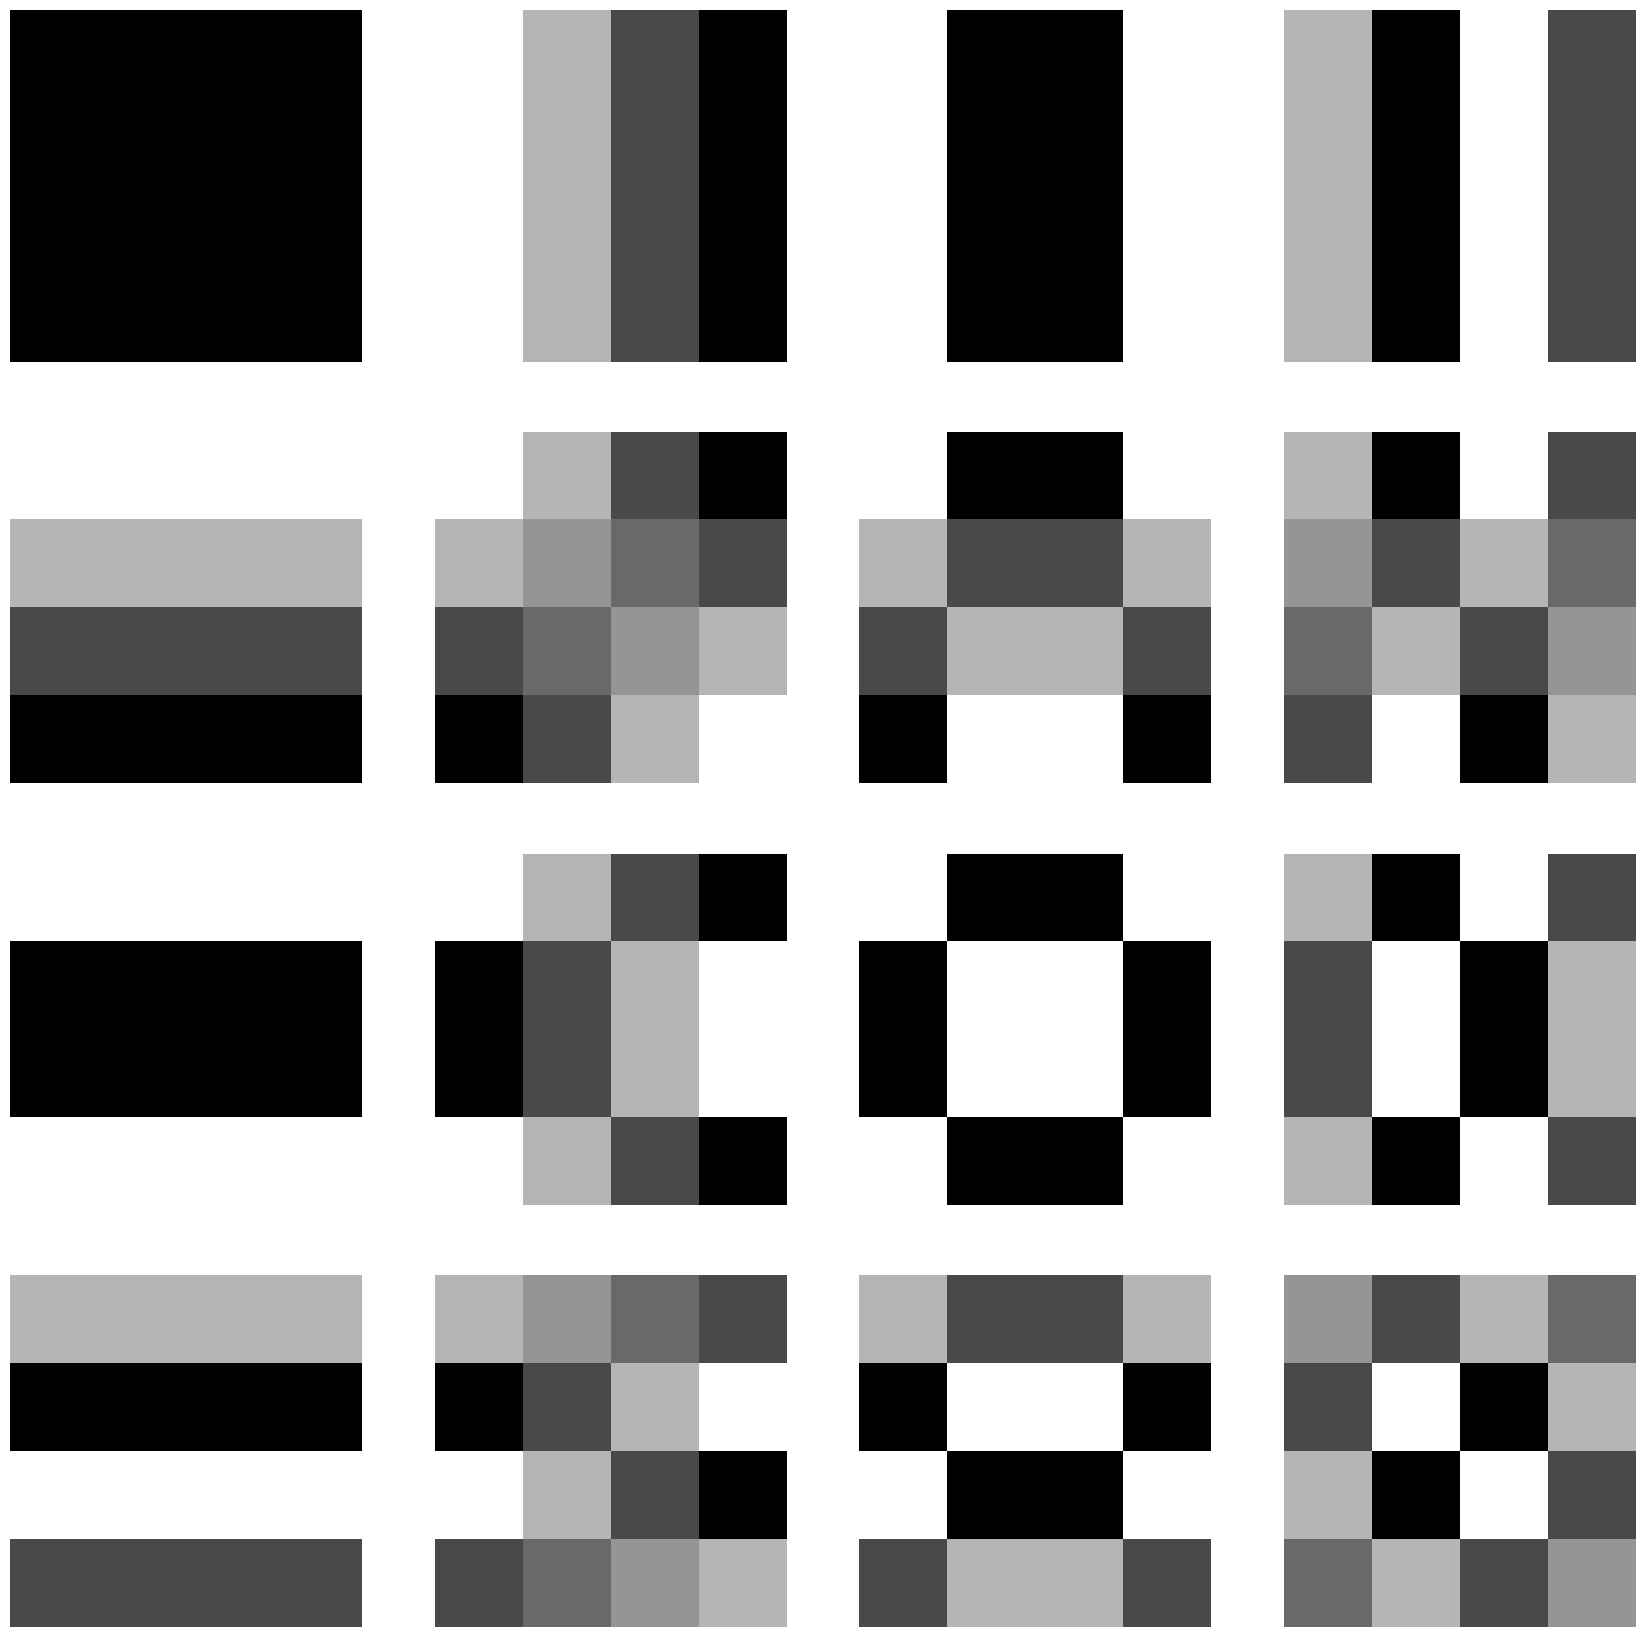
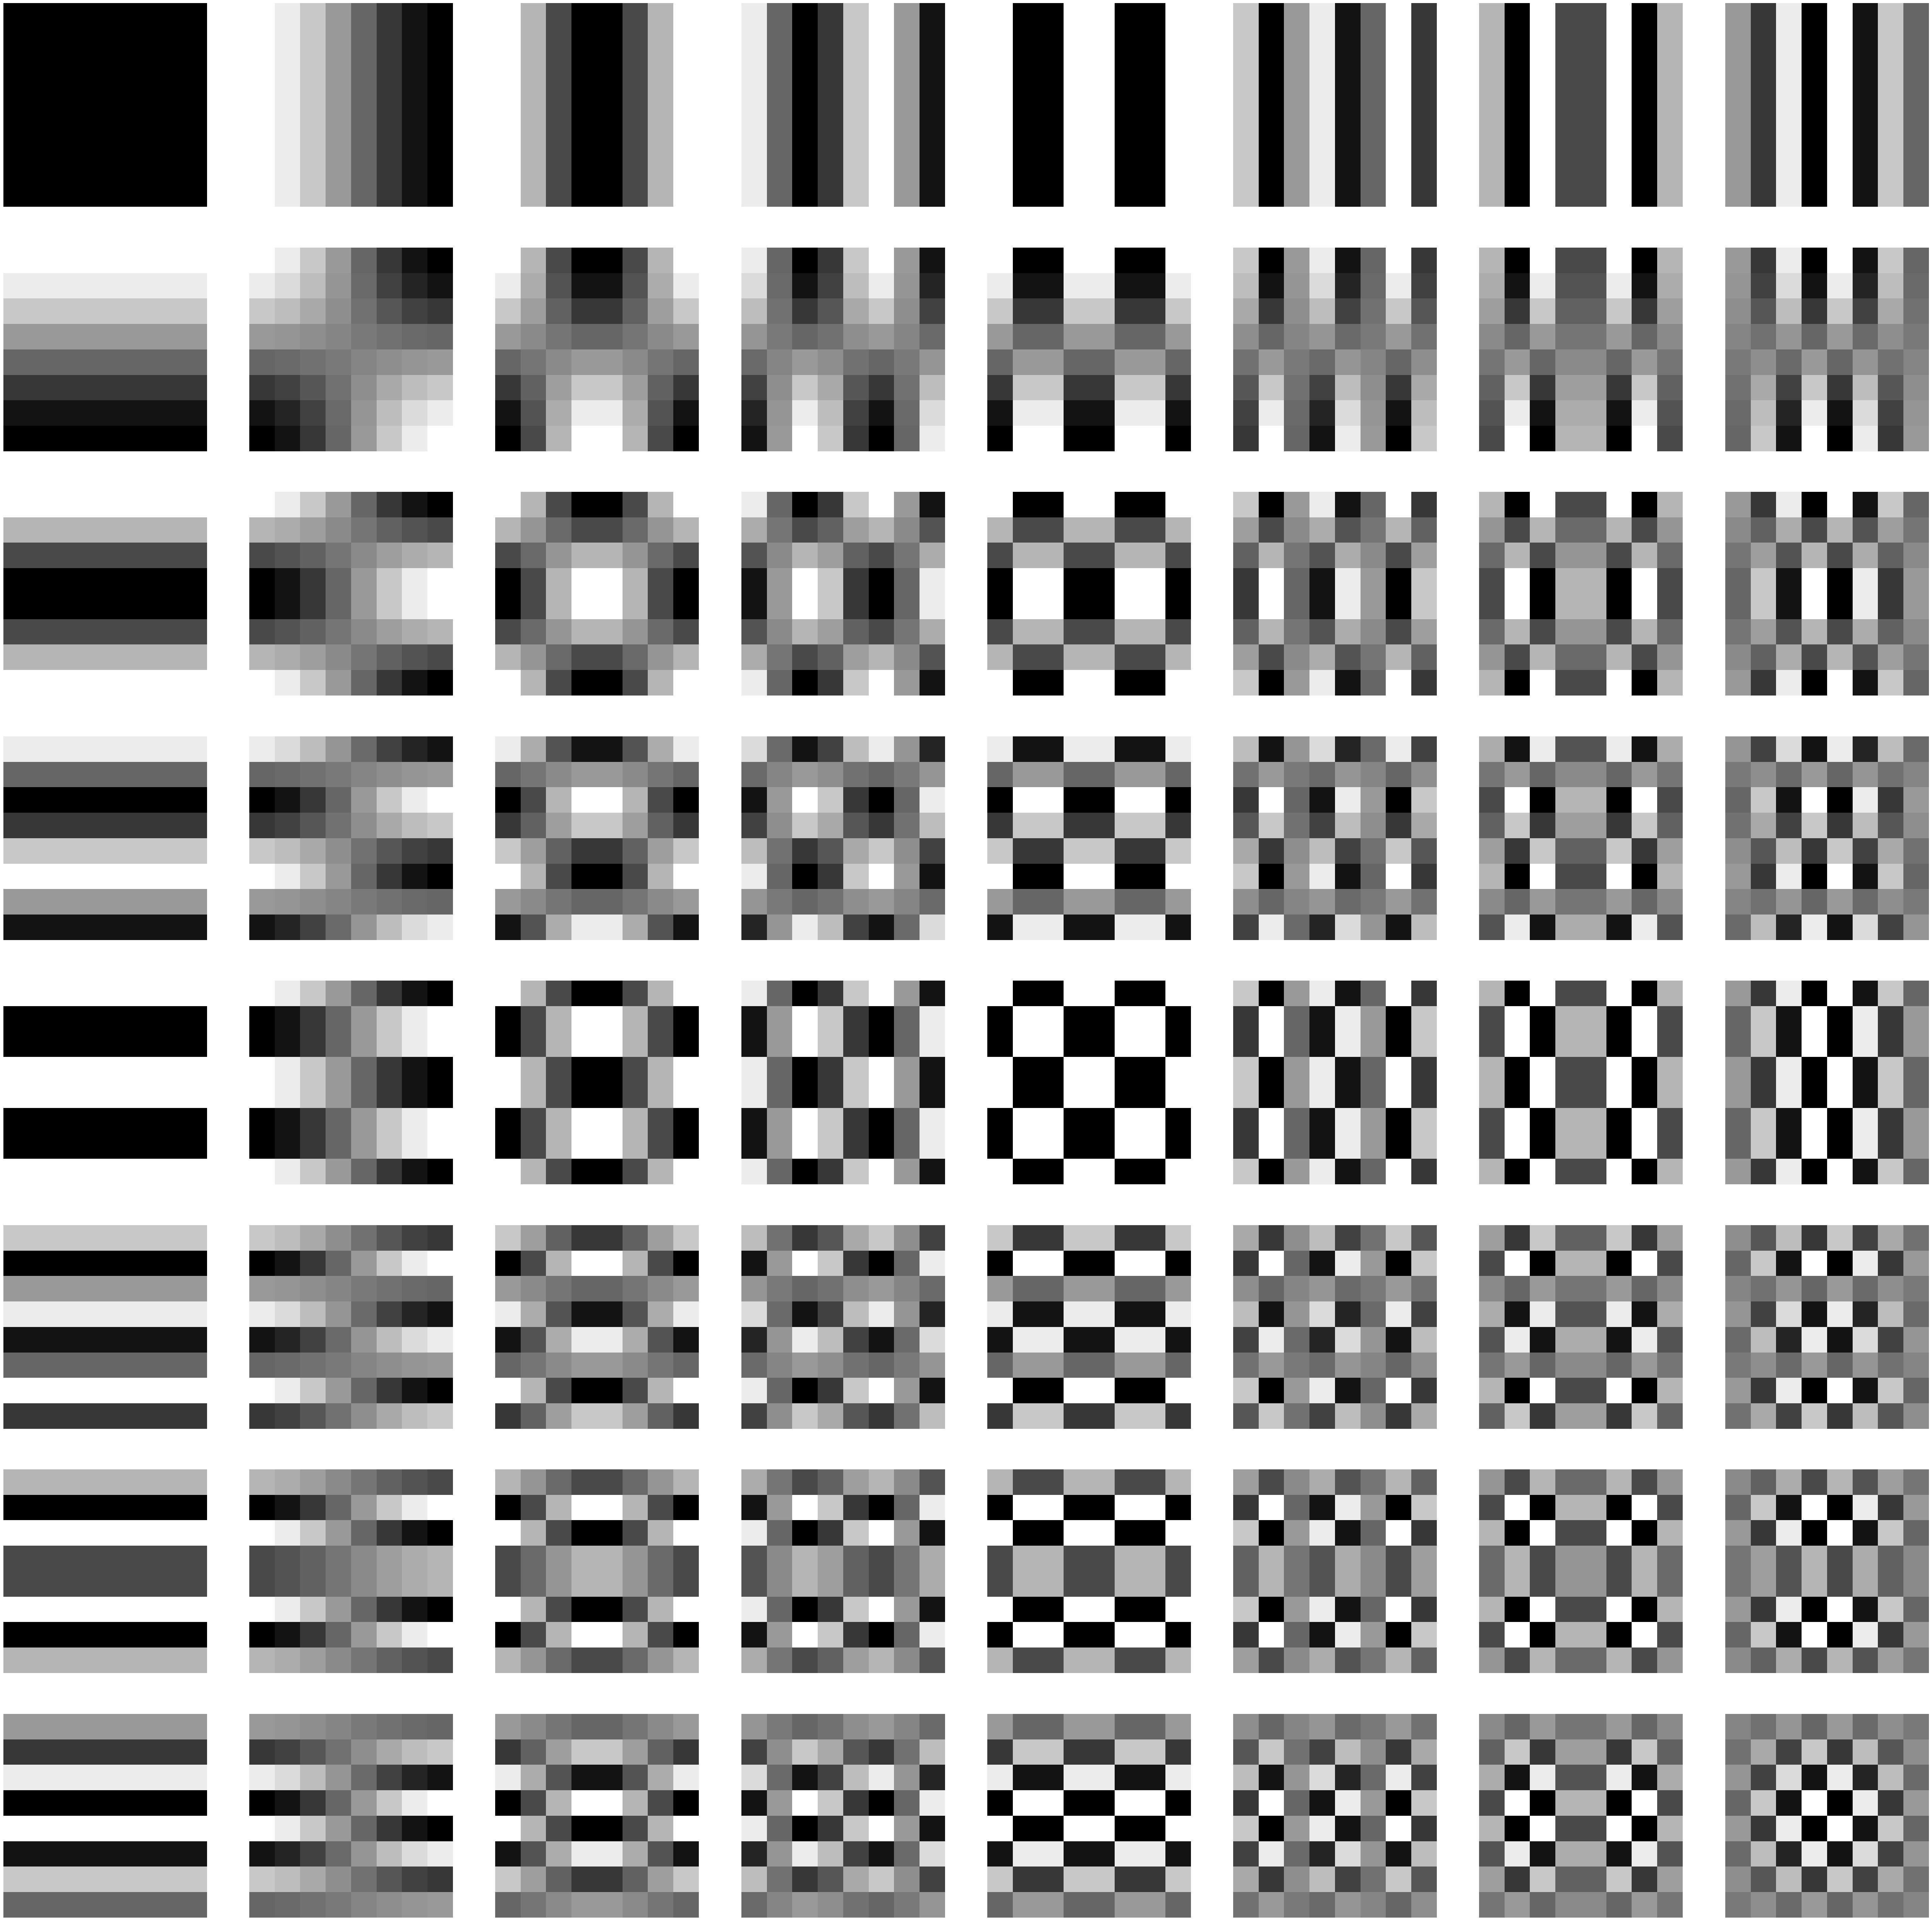

Generate these figures, in order, with matplotlib: (Note: this script raises an exception after producing the figures.)
# -*- coding: utf-8 -*-
"""
[redacted]
"""

import numpy as np
import scipy
import scipy.ndimage
import math 
pi=math.pi




import matplotlib.pyplot as plt




        
"""
Matrices de cuantización, estándares y otras
"""

    
Q_Luminance=np.array([
[16 ,11, 10, 16,  24,  40,  51,  61],
[12, 12, 14, 19,  26,  58,  60,  55],
[14, 13, 16, 24,  40,  57,  69,  56],
[14, 17, 22, 29,  51,  87,  80,  62],
[18, 22, 37, 56,  68, 109, 103,  77],
[24, 35, 55, 64,  81, 104, 113,  92],
[49, 64, 78, 87, 103, 121, 120, 101],
[72, 92, 95, 98, 112, 100, 103, 99]])

Q_Chrominance=np.array([
[17, 18, 24, 47, 99, 99, 99, 99],
[18, 21, 26, 66, 99, 99, 99, 99],
[24, 26, 56, 99, 99, 99, 99, 99],
[47, 66, 99, 99, 99, 99, 99, 99],
[99, 99, 99, 99, 99, 99, 99, 99],
[99, 99, 99, 99, 99, 99, 99, 99],
[99, 99, 99, 99, 99, 99, 99, 99],
[99, 99, 99, 99, 99, 99, 99, 99]])

def Q_matrix(r=1):
    m=np.zeros((8,8))
    for i in range(8):
        for j in range(8):
            m[i,j]=(1+i+j)*r
    return m

"""
Implementar la DCT (Discrete Cosine Transform) 
y su inversa para bloques NxN
dct_bloque(p,N)
idct_bloque(p,N)
p bloque NxN
"""


''''
def dct(F, yuv, N):
    def C(k):
        if k == 0:
            return 1 / math.sqrt(2)
        return 1
    for u in range(0, N):
        for v in range(0, N):
            S_y = 0
            S_cb = 0
            S_cr = 0
            for x in range(0, N):
                s_y = 0
                s_cb = 0
                s_cr = 0
                for y in range(0, N):
                    s_y += yuv[x, y][0]*math.cos((pi*(2*x + 1)*u)/(2*N))*cos((pi*(2*y+1)*v)/(2*N))
                    s_cb += yuv[x, y][1] * math.cos((pi * (2 * x + 1) * u) / (2 * N)) * cos(
                        (pi * (2 * y + 1) * v) / (2 * N))
                    s_cr += yuv[x, y][2] * math.cos((pi * (2 * x + 1) * u) / (2 * N)) * cos(
                        (pi * (2 * y + 1) * v) / (2 * N))
                S_y += s_y
                S_cb += s_cb
                S_cr += s_cr
            F[u, v][0] = (2/N) * C(u) * C(v) * S_y
            F[u, v][1] = (2 / N) * C(u) * C(v) * S_cb
            F[u, v][2] = (2 / N) * C(u) * C(v) * S_cr
    return F
'''

from scipy.fftpack import dct, idct # más eficiente

def dct_bloque(p):
    # 2 llamadas porque es DCT 2D
    aux = dct(p, norm='ortho', axis=0)
    return dct(aux, norm='ortho', axis=1)

def idct_bloque(p):
    aux = idct(p, norm='ortho', axis=0)
    return idct(aux, norm='ortho', axis=1)

"""
Reproducir los bloques base de la transformación para los casos N=4,8
Ver imágenes adjuntas.
"""

# https://users.cs.cf.ac.uk/Dave.Marshall/Multimedia/PDF/10_DCT.pdf
def reproducir_bloques():
    for N in [4, 8]:
        # para generar los bloques base:
        # M = DCT a una matriz diagonal (y transponerla)
        # para cada elemento (i,j), aplicamos tensordot
        # de la respectiva fila
        M = scipy.fftpack.dct(np.diag([1]*N), norm='ortho').T
        plt.axis('off')
        fig = plt.figure(figsize=(N*N+N+1, N*N+N+1))
        for i in range(0, N):
            for j in range(0, N):
                # M = np.zeros((N, N))
                # M[i, j] = 1
                # M_transform = dct_bloque(M.astype(np.uint8))
                M_transform = np.tensordot(M[i], M[j], axes=0)
                fig.add_subplot(N, N, i*N + j + 1)
                plt.imshow(M_transform, cmap=plt.cm.gray)
                plt.axis('off')
        plt.show()

reproducir_bloques()
"""
Implementar la función jpeg_gris(imagen_gray) que: 
1. dibuje el resultado de aplicar la DCT y la cuantización 
(y sus inversas) a la imagen de grises 'imagen_gray' 
2. haga una estimación de la ratio de compresión
según los coeficientes nulos de la transformación: 
(#coeficientes/#coeficientes no nulos).
3. haga una estimación del error
Sigma=np.sqrt(sum(sum((imagen_gray-imagen_jpeg)**2)))/np.sqrt(sum(sum((imagen_gray)**2)))
"""
# Con Q_Matrix también funcionaría, pero la compresión no sería la misma.

def quant(p):
    if len(p.shape) == 2:
        N, _ = p.shape
        for u in range(N):
            for v in range(N):
                p[u, v] = round(p[u, v]/Q_Luminance[u, v])
        return p
    N, _, channels = p.shape
    for u in range(N):
        for v in range(N):
            p[u, v, 0] = round(p[u, v, 0]/Q_Luminance[u, v])
            p[u, v, 1] = round(p[u, v, 1]/Q_Chrominance[u, v])
            p[u, v, 2] = round(p[u, v, 2]/Q_Chrominance[u, v])
    return p


def dequant(p):
    if len(p.shape) == 2:
        N, _ = p.shape
        for u in range(N):
            for v in range(N):
                p[u, v] = round(p[u, v]*Q_Luminance[u, v])
        return p
    N, _, channels = p.shape
    for u in range(N):
        for v in range(N):
            p[u, v, 0] = round(p[u, v, 0] * Q_Luminance[u, v])
            p[u, v, 1] = round(p[u, v, 1] * Q_Chrominance[u, v])
            p[u, v, 2] = round(p[u, v, 2] * Q_Chrominance[u, v])
    return p


def dividir(array, n_rows_blocks=8, n_cols_blocks=8):
    r, c = array.shape
    b = (array.reshape(c // n_rows_blocks, n_rows_blocks, -1, n_cols_blocks).swapaxes(1, 2).reshape(-1, n_rows_blocks,
                                                                                                    n_cols_blocks).swapaxes(
        1, 2))
    return b


def reconstruir(bloques):
    a, b, c = bloques.shape
    n_bloques = b * c
    new_im = np.concatenate(bloques[0:n_bloques])
    i = n_bloques
    while i < len(bloques):
        new_im = np.concatenate((new_im, np.concatenate(bloques[i:i + n_bloques])), axis=1)
        i += n_bloques
    return np.transpose(new_im)

# https://arxiv.org/pdf/1405.6147.pdf
def aplicar_jpeg_gris(imagen_gray):
    bloques = dividir(imagen_gray)
    bloques_trans = np.zeros(bloques.shape)
    for index, bloque in enumerate(bloques):
        bloque_shifted = bloque - 128
        # DCT
        bloque_trans = dct_bloque(bloque_shifted)
        # Cuantizaciçom
        bloques_quant = quant(bloque_trans)
        bloques_trans[index] = bloques_quant
        if index % 1000 == 0:
            print(index + 1, 'pixel of', len(bloques))
    imagen_gray_jpeg = reconstruir(bloques_trans)
    return imagen_gray_jpeg


def recuperar_jpeg_gris(imagen_gray_jpeg):
    # Deshacemos los pasos anteriores
    bloques = dividir(imagen_gray_jpeg)
    bloques_recuperados = np.zeros(bloques.shape)
    for index, bloque in enumerate(bloques):
        bloque_dequant = dequant(bloque)
        bloque_recuperado = idct_bloque(bloque_dequant) + 128
        bloques_recuperados[index] = bloque_recuperado
        if index % 1000 == 0:
            print(index + 1, 'pixel of', len(bloques))
    imagen_gray = reconstruir(bloques_recuperados)
    return imagen_gray


def jpeg_gris(imagen_gray):
    fila=len(imagen_gray)
    columna=len(imagen_gray[0])
    comprimida = aplicar_jpeg_gris(imagen_gray.copy())
    plt.figure()
    plt.imshow(comprimida, cmap=plt.cm.gray)
    plt.show()
    descomprimida = recuperar_jpeg_gris(comprimida)
    plt.figure()
    plt.imshow(descomprimida, cmap=plt.cm.gray)
    plt.show()
    #haga una estimación de la ratio de compresión#según los coeficientes nulos de la transformación: (#coeficientes/#coeficientes no nulos).
    coeficientesNulos = (comprimida== 0.).sum()
    ratioCompresion = (fila*columna) / ((fila*columna) - coeficientesNulos)
    #Haga una estimación del error para cada una de las componentes RGB
    print('Ratio Compresión = '+ str(ratioCompresion))
    Sigma=np.sqrt(sum(sum((imagen_gray-comprimida)**2)))/np.sqrt(sum(sum((imagen_gray)**2)))
    print("Estimación del error imagen gris:",Sigma)





"""
Implementar la función jpeg_color(imagen_color) que: 
1. dibuje el resultado de aplicar la DCT y la cuantización 
(y sus inversas) a la imagen RGB 'imagen_color' 
2. haga una estimación de la ratio de compresión
según los coeficientes nulos de la transformación: 
(#coeficientes/#coeficientes no nulos).
3. haga una estimación del error para cada una de las componentes RGB
Sigma=np.sqrt(sum(sum((imagen_color-imagen_jpeg)**2)))/np.sqrt(sum(sum((imagen_color)**2)))
"""

def rgb2yuv(pixel):
    R, G, B = pixel
    Y = int(0.299 * R + 0.587 * G + 0.114 * B + 0)
    Cb = int(-0.169 * R + -0.334 * G + 0.500 * B + 128)
    Cr = int(0.500 * R + -0.419 * G + -0.081 * B + 128)
    return np.array([Y, Cb, Cr])

def yuv2rgb(pixel):
    Y, U, V = pixel
    R = int(1 * Y + 0 * (U - 128) + 1.402 * (V - 128))
    G = int(1 * Y + -0.34414 * (U - 128) - 0.71414 * (V - 128))
    B = int(1 * Y + 1.772 * (U - 128) + 0 * (V - 128))
    return np.array([R, G, B])

def dividir_3d(array, n_rows_blocks=8, n_cols_blocks=8):
    r, c, channels = array.shape
    new_array = array.reshape((r * c // (n_rows_blocks * n_cols_blocks), n_rows_blocks, n_cols_blocks, channels))
    return new_array


def reconstruir_3d(bloques):
    a, b, c, d = bloques.shape
    return bloques.reshape(a // b, a // c, d)

def aplicar_jpeg_color(imagen_color):
    bloques = dividir_3d(imagen_color)
    bloques_trans = np.zeros(bloques.shape)
    for index, bloque in enumerate(bloques):
        # 1: YUV -> RGB
        bloque_yuv = np.array(list(map(lambda row: [*map(lambda pixel: rgb2yuv(pixel), row)], bloque)))
        bloque_trans = np.zeros((bloque_yuv.shape))
        # 2: DCT componente a componente (Y, Cb, Cr)
        bloque_trans[:, :, 0] = dct_bloque(bloque_yuv[:, :, 0])
        bloque_trans[:, :, 1] = dct_bloque(bloque_yuv[:, :, 1])
        bloque_trans[:, :, 2] = dct_bloque(bloque_yuv[:, :, 2])
        # 3: Cuantización
        bloque_quant = quant(bloque_trans)
        bloques_trans[index] = bloque_quant
        if index % 1000 == 0:
            print(index + 1, 'pixel of', len(bloques))
    imagen_color_jpeg = reconstruir_3d(bloques_trans)
    return imagen_color_jpeg


def recuperar_jpeg_color(imagen_color_jpeg):
    # Deshacemos los pasos anteriores
    bloques = dividir_3d(imagen_color_jpeg)
    bloques_recuperados = np.zeros(bloques.shape)
    for index, bloque in enumerate(bloques):
        bloque_dequant = dequant(bloque)
        bloque_recuperado = np.zeros((bloque_dequant.shape))
        bloque_recuperado[:, :, 0] = idct_bloque(bloque_dequant[:, :, 0])
        bloque_recuperado[:, :, 1] = idct_bloque(bloque_dequant[:, :, 1])
        bloque_recuperado[:, :, 2] = idct_bloque(bloque_dequant[:, :, 2])
        bloque_rgb = np.array(list(map(lambda row: [*map(lambda pixel: yuv2rgb(pixel), row)], bloque_recuperado)))
        bloques_recuperados[index] = bloque_rgb
        if index % 1000 == 0:
            print(index + 1, 'pixel of', len(bloques))
    imagen_color = reconstruir_3d(bloques_recuperados)
    return imagen_color


def jpeg_color(imagen_color):
    fila = len(imagen_color)
    columna = len(imagen_color[0])
    comprimida = aplicar_jpeg_color(imagen_color)
    plt.figure()
    plt.imshow(comprimida)
    plt.show()
    descomprimida = recuperar_jpeg_color(comprimida)
    plt.figure()
    plt.imshow(descomprimida.astype(np.uint8))
    plt.show()

    # haga una estimación de la ratio de compresión#según los coeficientes nulos de la transformación: (#coeficientes/#coeficientes no nulos).
    coeficientesNulos = (comprimida == 0.0).sum()
    ratioCompresion = (fila * columna * 3) / ((fila * columna * 3) - coeficientesNulos)
    # Haga una estimación del error para cada una de las componentes RGB
    print('Ratio Compresión = ' + str(ratioCompresion))
    imagen_jpeg = comprimida.astype(np.int64)
    sigmaR = np.sqrt(sum(sum((imagen_color[:, :, 0] - imagen_jpeg[:, :, 0]) ** 2))) / np.sqrt(
        sum(sum((imagen_color[:, :, 0]) ** 2)))
    sigmaG = np.sqrt(sum(sum((imagen_color[:, :, 1] - imagen_jpeg[:, :, 1]) ** 2))) / np.sqrt(
        sum(sum((imagen_color[:, :, 1]) ** 2)))
    sigmaB = np.sqrt(sum(sum((imagen_color[:, :, 2] - imagen_jpeg[:, :, 2]) ** 2))) / np.sqrt(
        sum(sum((imagen_color[:, :, 2]) ** 2)))
    print("Estimación del error para cada una de las componentes RGB:", sigmaR, sigmaG, sigmaB)
    return comprimida

"""
#--------------------------------------------------------------------------
Imagen de GRISES
#--------------------------------------------------------------------------
"""


### .astype es para que lo lea como enteros de 32 bits, si no se
### pone lo lee como entero positivo sin signo de 8 bits uint8 y por ejemplo al 
### restar 128 puede devolver un valor positivo mayor que 128
mandril_gray=scipy.ndimage.imread('../standard_test_images/mandril_gray.png').astype(np.int32)
import time
start= time.clock()
mandril_jpeg=jpeg_gris(mandril_gray)
end= time.clock()
print("tiempo",(end-start))

"""
#--------------------------------------------------------------------------
Imagen COLOR
#--------------------------------------------------------------------------
"""
## Aplico.astype pero después lo convertiré a 
## uint8 para dibujar y a int64 para calcular el error

mandril_color=scipy.misc.imread('../standard_test_images/mandril_color.png').astype(np.int32)



start= time.clock()
mandril_jpeg=jpeg_color(mandril_color)     
end= time.clock()
print("tiempo",(end-start))
     
       